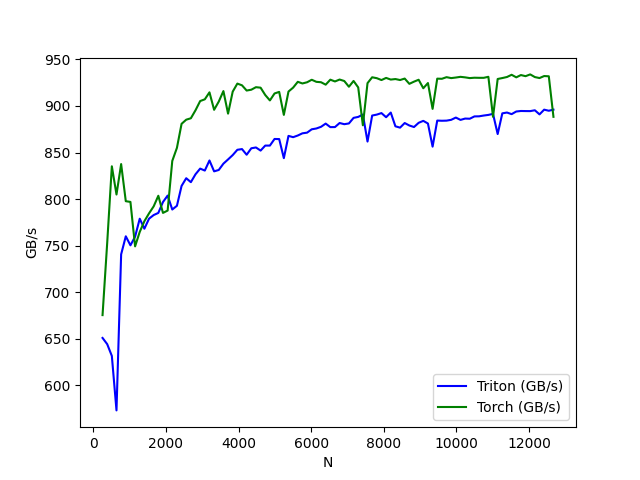

The file beside this chart, header and first rows:
N, Triton (GB/s), Torch (GB/s)
256, 650.9, 675.4
384, 644.3, 752.9
512, 631.6, 835.2
640, 573.1, 804.9
768, 740.7, 837.6
896, 760.1, 797.7
1024, 750.4, 797
1152, 759.6, 749.2
1280, 778.9, 764.8
1408, 768.2, 776.3
1536, 779, 784.7
1664, 782.9, 792.2
1792, 785.2, 803.6
1920, 796.9, 785.2
2048, 803.7, 787.7
2176, 788.8, 841
2304, 792.8, 855
2432, 814.1, 880.8
2560, 822.4, 885.2
2688, 818.2, 886.8
2816, 826.7, 895.4
2944, 832.7, 905.3
3072, 830.6, 907.1
3200, 841.5, 914.6
3328, 829.8, 895.8
3456, 831.3, 904.7
3584, 838, 915.9
3712, 842.6, 891.7
3840, 847.2, 915.4
3968, 852.9, 924
4096, 853.7, 922.1
4224, 847.6, 916.5
4352, 854.5, 917.4
4480, 855.4, 920.1
4608, 852.1, 919.6
4736, 857.4, 911.7
4864, 857.4, 905.9
4992, 864.5, 913.4
5120, 864.4, 915.1
5248, 843.9, 890.4
5376, 867.9, 915.4
5504, 866.5, 919.7
5632, 868.3, 925.9
5760, 870.6, 924.1
5888, 871.3, 925.4
6016, 874.9, 928.1
6144, 875.8, 925.9
6272, 877.6, 925.4
6400, 881, 922.8
6528, 877.3, 928.2
6656, 877.3, 926.3
6784, 881.7, 928.3
6912, 880.4, 926.8
7040, 881.2, 920.6
7168, 887.2, 926.8
7296, 888.2, 919.9
7424, 890.8, 879.2
7552, 861.7, 924.5
7680, 889.7, 930.8
7808, 890.7, 929.8
... 38 more rows
